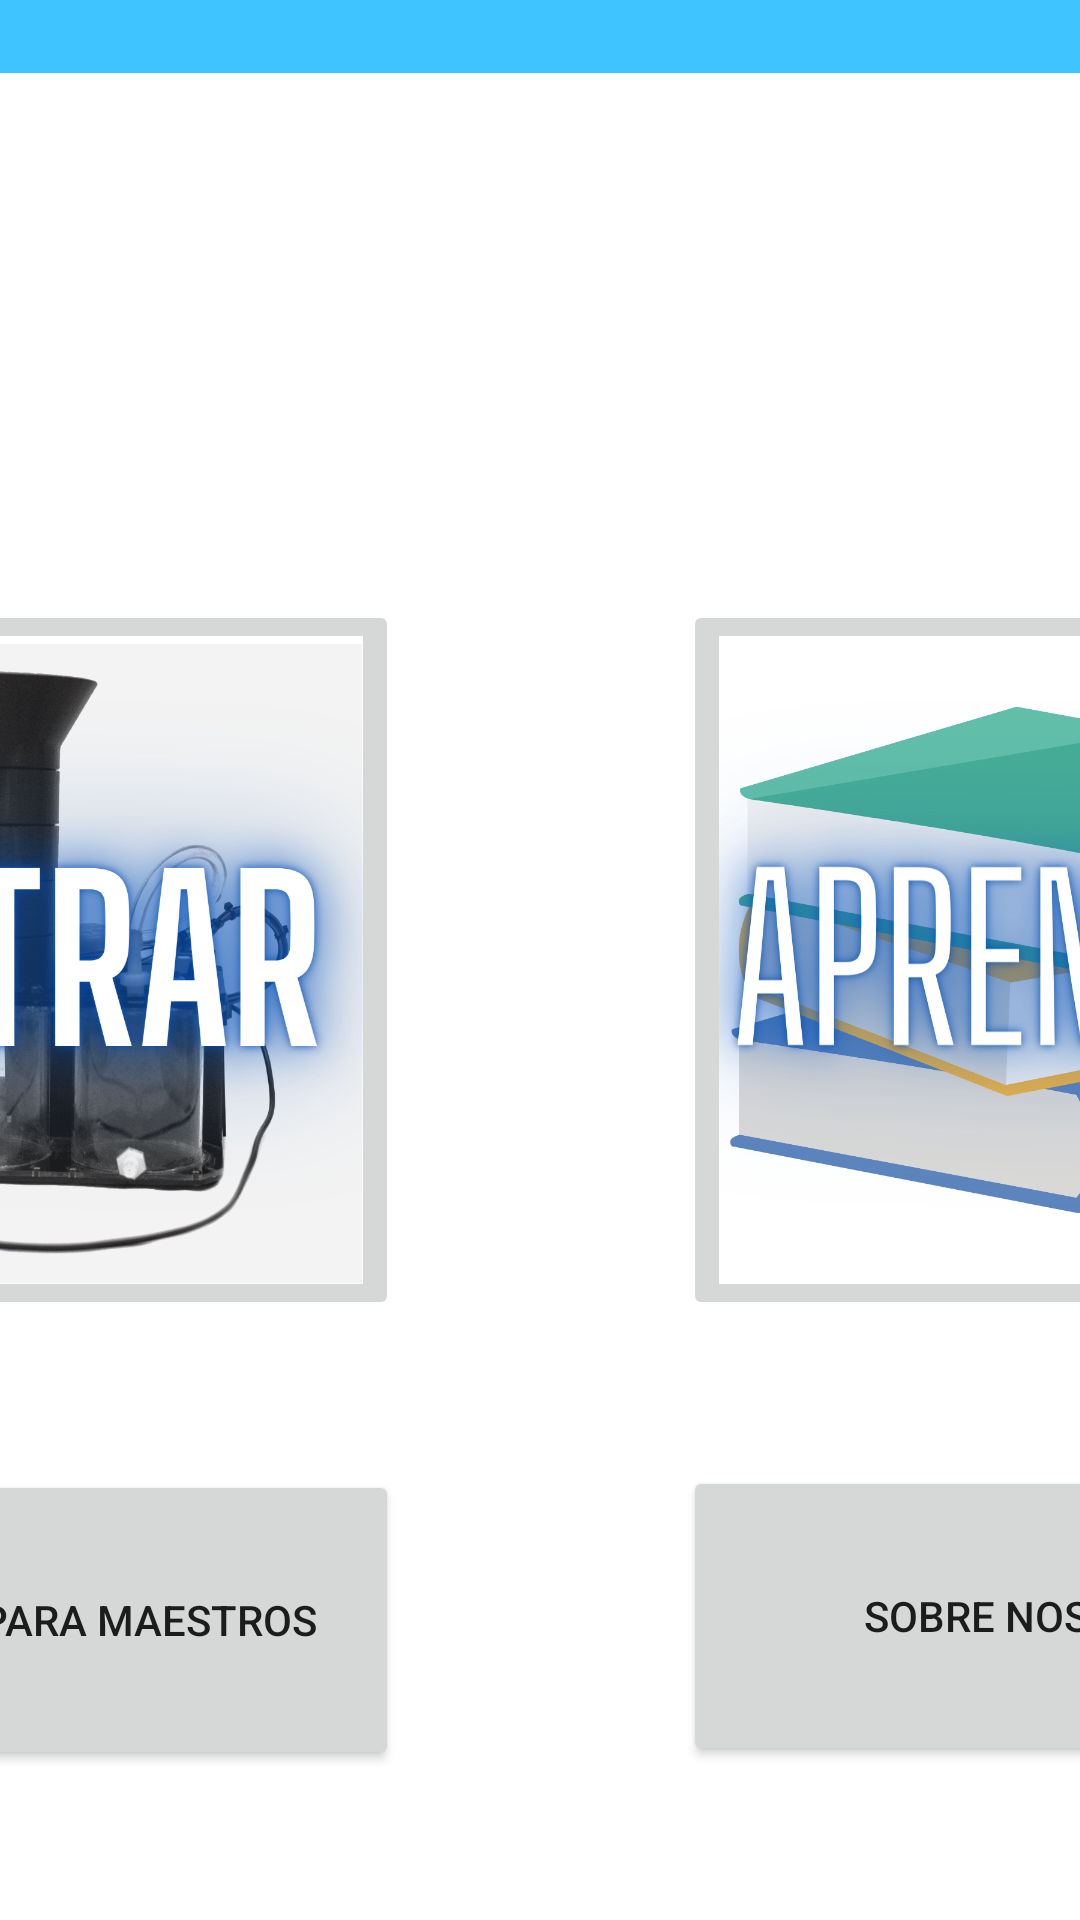

Here is an Android app screen rendered from its layout file. Give the layout XML and the strings, colors and styles it references.
<!-- AndroidManifest.xml: application theme Theme.LifePassage -->
<!-- res/layout/activity_main.xml -->
<?xml version="1.0" encoding="utf-8"?>
<androidx.constraintlayout.widget.ConstraintLayout xmlns:android="http://schemas.android.com/apk/res/android"
    xmlns:app="http://schemas.android.com/apk/res-auto"
    xmlns:tools="http://schemas.android.com/tools"
    android:layout_width="match_parent"
    android:layout_height="match_parent">

    <androidx.appcompat.widget.Toolbar
        android:id="@+id/toolbar"
        android:layout_width="match_parent"
        android:layout_height="?attr/actionBarSize"
        android:layout_marginBottom="3dp"
        android:background="@color/button"
        app:layout_constraintBottom_toTopOf="@+id/lifeTitle"
        app:layout_constraintEnd_toEndOf="parent"
        app:layout_constraintStart_toStartOf="parent" />

    <Button
        android:id="@+id/about_us"
        android:layout_width="240dp"
        android:layout_height="100dp"
        android:text="Sobre Nosotros"
        app:layout_constraintBottom_toBottomOf="parent"
        app:layout_constraintEnd_toEndOf="parent"
        app:layout_constraintStart_toEndOf="@+id/lifeTitle"
        app:layout_constraintTop_toBottomOf="@id/learn"
        app:layout_constraintVertical_bias="0.488" />

    <ImageButton
        android:id="@+id/filter"
        android:layout_width="240dp"
        android:layout_height="240dp"
        android:scaleType="centerInside"
        android:adjustViewBounds="true"
        android:src="@drawable/filter"
        app:layout_constraintBottom_toBottomOf="parent"
        app:layout_constraintEnd_toStartOf="@+id/lifeTitle"
        app:layout_constraintStart_toStartOf="parent"
        app:layout_constraintTop_toTopOf="parent" />

    <ImageButton
        android:id="@+id/learn"
        android:layout_width="240dp"
        android:layout_height="240dp"
        android:scaleType="centerInside"
        android:adjustViewBounds="true"
        android:src="@drawable/learn"
        app:layout_constraintBottom_toBottomOf="parent"
        app:layout_constraintEnd_toEndOf="parent"
        app:layout_constraintStart_toEndOf="@+id/lifeTitle"
        app:layout_constraintTop_toTopOf="parent" />

    <ImageView
        android:id="@+id/lifeTitle"
        android:layout_width="310dp"
        android:layout_height="146dp"
        app:layout_constraintBottom_toTopOf="@+id/filter"
        app:layout_constraintEnd_toEndOf="parent"
        app:layout_constraintStart_toStartOf="parent"
        app:layout_constraintTop_toTopOf="parent"
        android:src="@drawable/title" />

    <Button
        android:id="@+id/teacher"
        android:layout_width="240dp"
        android:layout_height="100dp"
        android:text="Recursos Para Maestros"
        app:layout_constraintBottom_toBottomOf="parent"
        app:layout_constraintEnd_toStartOf="@+id/lifeTitle"
        app:layout_constraintStart_toStartOf="parent"
        app:layout_constraintTop_toBottomOf="@+id/filter" />
</androidx.constraintlayout.widget.ConstraintLayout>
<!-- resources referenced by this layout -->
<resources>
  <color name="button">#40C4FF</color>
  <!-- drawable filter: png bitmap (drawable, 771702 bytes) -->
  <!-- drawable learn: png bitmap (drawable, 323701 bytes) -->
  <style name="Theme.LifePassage" parent="Theme.MaterialComponents.Light.NoActionBar">
          
          <item name="colorPrimary">@color/button</item>
          <item name="colorPrimaryVariant">#448AFF</item>
          <item name="colorOnPrimary">@color/white</item>
          
          <item name="colorSecondary">@color/teal_200</item>
          <item name="colorSecondaryVariant">@color/teal_700</item>
          <item name="colorOnSecondary">@color/black</item>
          
          <item name="android:statusBarColor">@color/button</item>
          
      </style>
  <color name="white">#FFFFFFFF</color>
  <color name="teal_200">#FF03DAC5</color>
  <color name="teal_700">#FF018786</color>
  <color name="black">#FF000000</color>
</resources>
